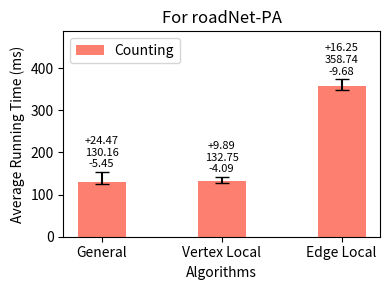

This chart was generated by the following Python code: (Note: this script raises an exception after producing the figure.)
import os
import matplotlib.pyplot as plt

counting_times = [130.155, 132.75, 358.744]
counting_min = [124.7, 128.656, 349.066]
counting_max = [154.624, 142.64, 374.998]

inputs = ['General', 'Vertex Local', 'Edge Local']

bar_width = 0.40
index = range(len(inputs))

fig, ax = plt.subplots(figsize=(4, 3), dpi=100)

alg1_bars = ax.bar(index, counting_times, bar_width, color="#fd7f6f", label='Counting')

for i, (v, vmin, vmax) in enumerate(zip(counting_times, counting_min, counting_max)):
    ax.errorbar(i, v, yerr=[[v - vmin], [vmax - v]], fmt='', color='black', markersize=5, capsize=5)

ax.set_ylabel('Average Running Time (ms)')
ax.set_xlabel('Algorithms')
ax.set_xticks([i for i in index])
ax.set_xticklabels(inputs)
ax.legend(loc='upper left')

for i, (v, vmin, vmax) in enumerate(zip(counting_times, counting_min, counting_max)):
    ax.text(i, vmax + 10, f'+{vmax-v:.2f}\n{v:.2f}\n-{v-vmin:.2f}', ha='center', fontsize=8)

ax.set_ylim(top=max(counting_max ) * 1.3)

plt.title('For roadNet-PA')
plt.tight_layout()

script_dir = os.path.dirname(os.path.abspath(__file__))
plt.savefig(os.path.join(script_dir, '4cycle_roadNet-PA.png'))

plt.show()
